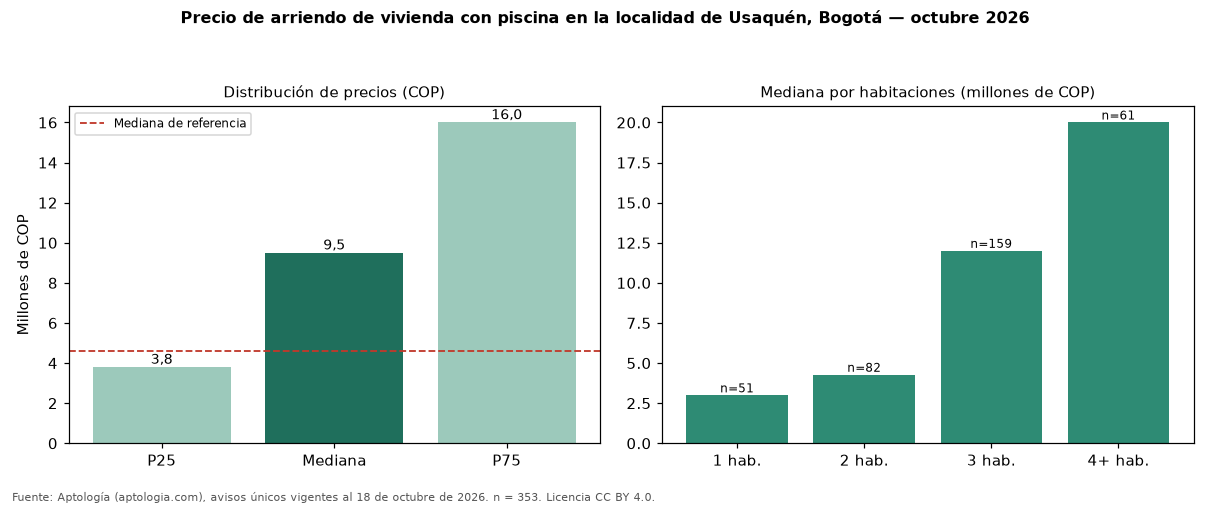

Data behind this chart, as committed beside it:
seccion, metrica, valor_cop, n
precio, p25, 3800000, 353
precio, mediana, 9500000, 353
precio, p75, 16000000, 353
cop_por_m2, p25, 45918, 353
cop_por_m2, mediana, 54545, 353
cop_por_m2, p75, 71667, 353
area, area_mediana_m2, 160.0, 353
habitaciones, 1, 2990000, 51
habitaciones, 2, 4275000, 82
habitaciones, 3, 12000000, 159
habitaciones, 4+, 20000000, 61
administracion, mediana, 1415000, 217
estrato, moda, 6, 
parqueadero, porcentaje_con_parqueadero, 96.6, 353
referencia, mediana_referencia, 4600000, 5391
referencia, mediana_cop_por_m2_referencia, 51903, 5391
comparacion, mediana_grupo_opuesto, 4500000, 4766
